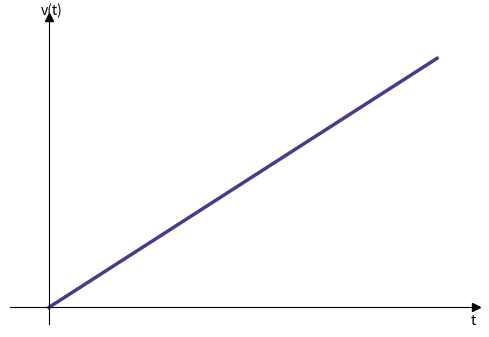
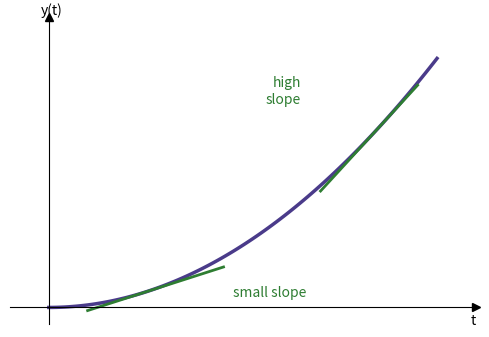
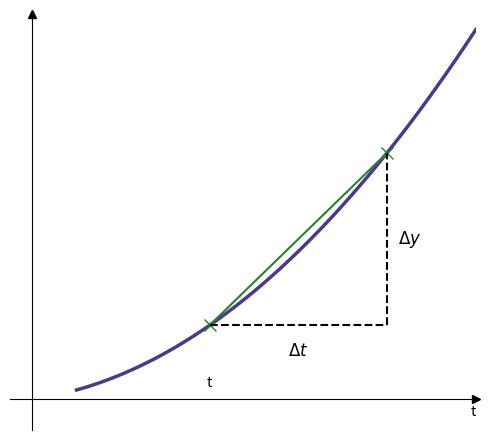
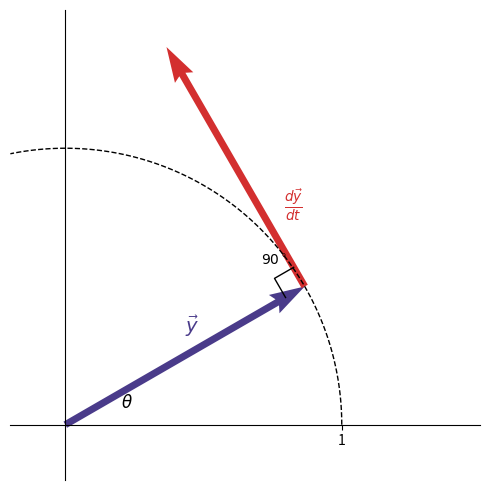
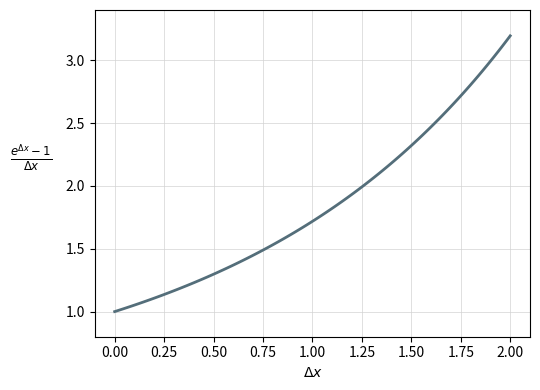
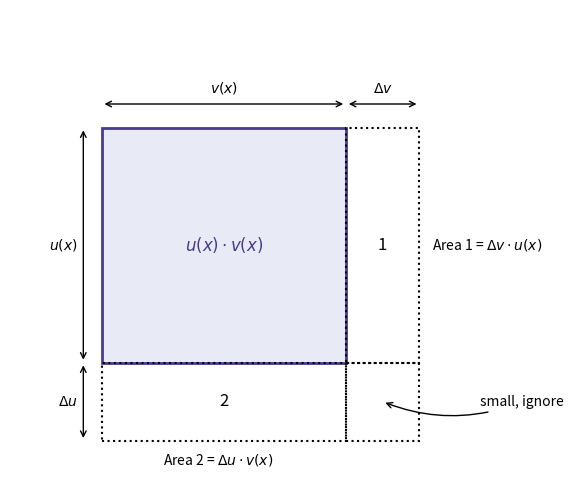

These charts were generated, in order, by the following Python code:
import numpy as np
import matplotlib.pyplot as plt

def generate_diagrams():
    # 1. Velocity Diagram
    fig, ax = plt.subplots(figsize=(5, 3.5))
    t = np.linspace(0, 2, 100)
    v = 1.5 * t
    ax.plot(t, v, color='#4A3B8A', lw=2.5)
    ax.set_xlabel('t', loc='right')
    ax.set_ylabel('v(t)', loc='top', rotation=0, labelpad=-10)
    ax.spines['left'].set_position('zero')
    ax.spines['bottom'].set_position('zero')
    ax.spines['right'].set_color('none')
    ax.spines['top'].set_color('none')
    ax.set_xticks([])
    ax.set_yticks([])
    ax.set_xlim(-0.2, 2.2)
    ax.set_ylim(-0.2, 3.5)
    ax.plot(2.2, 0, ">k", clip_on=False)
    ax.plot(0, 3.5, "^k", clip_on=False)
    plt.tight_layout()
    plt.savefig('fig1_velocity.png', dpi=300)
    plt.close()

    # 2. Position Diagram
    fig, ax = plt.subplots(figsize=(5, 3.5))
    t = np.linspace(0, 2, 100)
    y = 0.75 * t**2
    ax.plot(t, y, color='#4A3B8A', lw=2.5)
    
    t1, y1, m1 = 0.5, 0.75 * 0.5**2, 1.5 * 0.5
    t_seg1 = np.linspace(0.2, 0.9, 10)
    ax.plot(t_seg1, m1 * (t_seg1 - t1) + y1, color='#2E7D32', lw=2)
    ax.text(0.95, y1, 'small slope', color='#2E7D32', va='center')
    
    t2, y2, m2 = 1.7, 0.75 * 1.7**2, 1.5 * 1.7
    t_seg2 = np.linspace(1.4, 1.9, 10)
    ax.plot(t_seg2, m2 * (t_seg2 - t2) + y2, color='#2E7D32', lw=2)
    ax.text(1.3, y2 + 0.3, 'high\nslope', color='#2E7D32', ha='right')

    ax.set_xlabel('t', loc='right')
    ax.set_ylabel('y(t)', loc='top', rotation=0, labelpad=-10)
    ax.spines['left'].set_position('zero')
    ax.spines['bottom'].set_position('zero')
    ax.spines['right'].set_color('none')
    ax.spines['top'].set_color('none')
    ax.set_xticks([])
    ax.set_yticks([])
    ax.set_xlim(-0.2, 2.2)
    ax.set_ylim(-0.2, 3.5)
    ax.plot(2.2, 0, ">k", clip_on=False)
    ax.plot(0, 3.5, "^k", clip_on=False)
    plt.tight_layout()
    plt.savefig('fig2_position.png', dpi=300)
    plt.close()

    # 3. Derivative Concept Diagram
    fig, ax = plt.subplots(figsize=(5, 4.5))
    t = np.linspace(0.2, 2, 100)
    y = 0.5 * t**2 + 0.2 * t
    ax.plot(t, y, color='#4A3B8A', lw=2.5)
    t_pt, dt = 0.8, 0.8
    y_pt = 0.5 * t_pt**2 + 0.2 * t_pt
    y_dt = 0.5 * (t_pt + dt)**2 + 0.2 * (t_pt + dt)
    ax.plot([t_pt, t_pt+dt], [y_pt, y_dt], color='#2E7D32', lw=1.5, marker='x', markersize=8)
    ax.plot([t_pt, t_pt+dt], [y_pt, y_pt], 'k--', lw=1.5)
    ax.plot([t_pt+dt, t_pt+dt], [y_pt, y_dt], 'k--', lw=1.5)
    ax.text(t_pt + dt/2, y_pt - 0.2, r'$\Delta t$', ha='center', fontsize=12)
    ax.text(t_pt + dt + 0.05, (y_pt + y_dt)/2, r'$\Delta y$', va='center', fontsize=12)
    ax.text(t_pt, y_pt - 0.4, 't', ha='center')
    ax.set_xlabel('t', loc='right')
    ax.spines['left'].set_position('zero')
    ax.spines['bottom'].set_position('zero')
    ax.spines['right'].set_color('none')
    ax.spines['top'].set_color('none')
    ax.set_xticks([])
    ax.set_yticks([])
    ax.set_xlim(-0.1, 2.0)
    ax.set_ylim(-0.2, 2.5)
    ax.plot(2.0, 0, ">k", clip_on=False)
    ax.plot(0, 2.5, "^k", clip_on=False)
    plt.tight_layout()
    plt.savefig('fig3_derivative.png', dpi=300)
    plt.close()

    # 4. Unit Circle / Vector Diagram
    fig, ax = plt.subplots(figsize=(5, 5))
    theta_arc = np.linspace(0, np.pi/2 + 0.2, 100)
    ax.plot(np.cos(theta_arc), np.sin(theta_arc), 'k--', lw=1)
    theta = np.pi / 6
    x, y = np.cos(theta), np.sin(theta)
    ax.quiver(0, 0, x, y, angles='xy', scale_units='xy', scale=1, color='#4A3B8A', width=0.015)
    dx, dy = -np.sin(theta), np.cos(theta)
    ax.quiver(x, y, dx, dy, angles='xy', scale_units='xy', scale=1, color='#D32F2F', width=0.015)
    ax.text(x*0.5, y*0.5 + 0.08, r'$\vec{y}$', color='#4A3B8A', fontsize=14)
    ax.text(x + dx*0.25 + 0.05, y + dy*0.25 + 0.05, r'$\frac{d\vec{y}}{dt}$', color='#D32F2F', fontsize=14)
    ax.text(0.2, 0.06, r'$\theta$', fontsize=12)
    box_len = 0.08
    bx1, by1 = x + dx*box_len, y + dy*box_len
    bx2, by2 = bx1 - x*box_len, by1 - y*box_len
    bx3, by3 = x - x*box_len, y - y*box_len
    ax.plot([bx1, bx2, bx3], [by1, by2, by3], color='black', lw=1)
    ax.text(bx2 - 0.05, by2 + 0.05, r'$90^\circ$', fontsize=10)
    ax.spines['left'].set_position('zero')
    ax.spines['bottom'].set_position('zero')
    ax.spines['right'].set_color('none')
    ax.spines['top'].set_color('none')
    ax.set_xlim(-0.2, 1.5)
    ax.set_ylim(-0.2, 1.5)
    ax.set_aspect('equal')
    ax.set_xticks([1])
    ax.set_xticklabels(['1'])
    ax.set_yticks([])
    plt.tight_layout()
    plt.savefig('fig4_circle.png', dpi=300)
    plt.close()

    # 5. Exponential Plot
    fig, ax = plt.subplots(figsize=(5.5, 4))
    dx_vals = np.linspace(0.001, 2.0, 100)
    y_vals = (np.exp(dx_vals) - 1) / dx_vals
    dx_vals = np.insert(dx_vals, 0, 0.0)
    y_vals = np.insert(y_vals, 0, 1.0)
    ax.plot(dx_vals, y_vals, color='#546E7A', lw=2)
    ax.set_xlim(-0.1, 2.1)
    ax.set_ylim(0.8, 3.4)
    ax.set_xticks(np.arange(0, 2.25, 0.25))
    ax.set_yticks(np.arange(1.0, 3.5, 0.5))
    ax.grid(True, which='both', linestyle='-', linewidth=0.5, color='lightgray')
    ax.set_xlabel(r'$\Delta x$')
    ax.set_ylabel(r'$\frac{e^{\Delta x}-1}{\Delta x}$', rotation=0, labelpad=25, fontsize=12)
    plt.tight_layout()
    plt.savefig('fig5_exponential.png', dpi=300)
    plt.close()

    # 6. Product Rule Rectangle Diagram
    fig, ax = plt.subplots(figsize=(6, 5))
    u_x, v_x, du, dv = 3.0, 4.0, 1.0, 1.2
    rect_main = plt.Rectangle((0, du), v_x, u_x, facecolor='#E8EAF6', edgecolor='#4A3B8A', lw=2)
    ax.add_patch(rect_main)
    ax.add_patch(plt.Rectangle((v_x, du), dv, u_x, facecolor='none', edgecolor='black', linestyle=':', lw=1.5))
    ax.add_patch(plt.Rectangle((0, 0), v_x, du, facecolor='none', edgecolor='black', linestyle=':', lw=1.5))
    ax.add_patch(plt.Rectangle((v_x, 0), dv, du, facecolor='none', edgecolor='black', linestyle=':', lw=1.5))
    ax.text(v_x/2, du + u_x/2, r'$u(x) \cdot v(x)$', ha='center', va='center', fontsize=12, color='#4A3B8A')
    ax.text(v_x + dv/2, du + u_x/2, '1', ha='center', va='center', fontsize=12)
    ax.text(v_x/2, du/2, '2', ha='center', va='center', fontsize=12)
    #ax.text(v_x + dv/2, du/2, 'C', ha='center', va='center', fontsize=12)
    ax.annotate('', xy=(-0.3, du), xytext=(-0.3, du+u_x), arrowprops=dict(arrowstyle='<->', color='black'))
    ax.text(-0.4, du + u_x/2, r'$u(x)$', ha='right', va='center')
    #ax.annotate('', xy=(-0.7, 0), xytext=(-0.7, du+u_x), arrowprops=dict(arrowstyle='<->', color='black'))
    #ax.text(-0.8, (du + u_x)/2, r'$u(x+\Delta x)$', ha='right', va='center')
    ax.annotate('', xy=(0, du + u_x + 0.3), xytext=(v_x, du + u_x + 0.3), arrowprops=dict(arrowstyle='<->', color='black'))
    ax.text(v_x/2, du + u_x + 0.4, r'$v(x)$', ha='center', va='bottom')
    #ax.annotate('', xy=(0, du + u_x + 0.8), xytext=(v_x + dv, du + u_x + 0.8), arrowprops=dict(arrowstyle='<->', color='black'))
    #ax.text((v_x + dv)/2, du + u_x + 0.9, r'$v(x+\Delta x)$', ha='center', va='bottom')
    ax.annotate('', xy=(v_x, du + u_x + 0.3), xytext=(v_x + dv, du + u_x + 0.3), arrowprops=dict(arrowstyle='<->', color='black'))
    ax.text(v_x + dv/2, du + u_x + 0.4, r'$\Delta v$', ha='center', va='bottom')
    ax.annotate('', xy=(-0.3, 0), xytext=(-0.3, du), arrowprops=dict(arrowstyle='<->', color='black'))
    ax.text(-0.4, du/2, r'$\Delta u$', ha='right', va='center')
    ax.annotate('small, ignore', xy=(v_x + dv/2, du/2), xytext=(v_x + dv + 1.0, du/2),
                arrowprops=dict(arrowstyle='->', color='black', connectionstyle='arc3,rad=-0.2'), va='center')
    ax.text(v_x + dv + 0.2, du + u_x/2, r'Area 1 = $\Delta v \cdot u(x)$', va='center')
    ax.text(v_x/2 - 1.0, du/2 - 0.75, r'Area 2 = $\Delta u \cdot v(x)$', va='center')
    ax.set_xlim(-1.5, v_x + dv + 2.5)
    ax.set_ylim(-0.5, du + u_x + 1.5)
    ax.axis('off')
    plt.tight_layout()
    plt.savefig('fig6_product_rule.png', dpi=300)
    plt.close()

if __name__ == '__main__':
    generate_diagrams()
    print("All diagrams regenerated successfully.")
